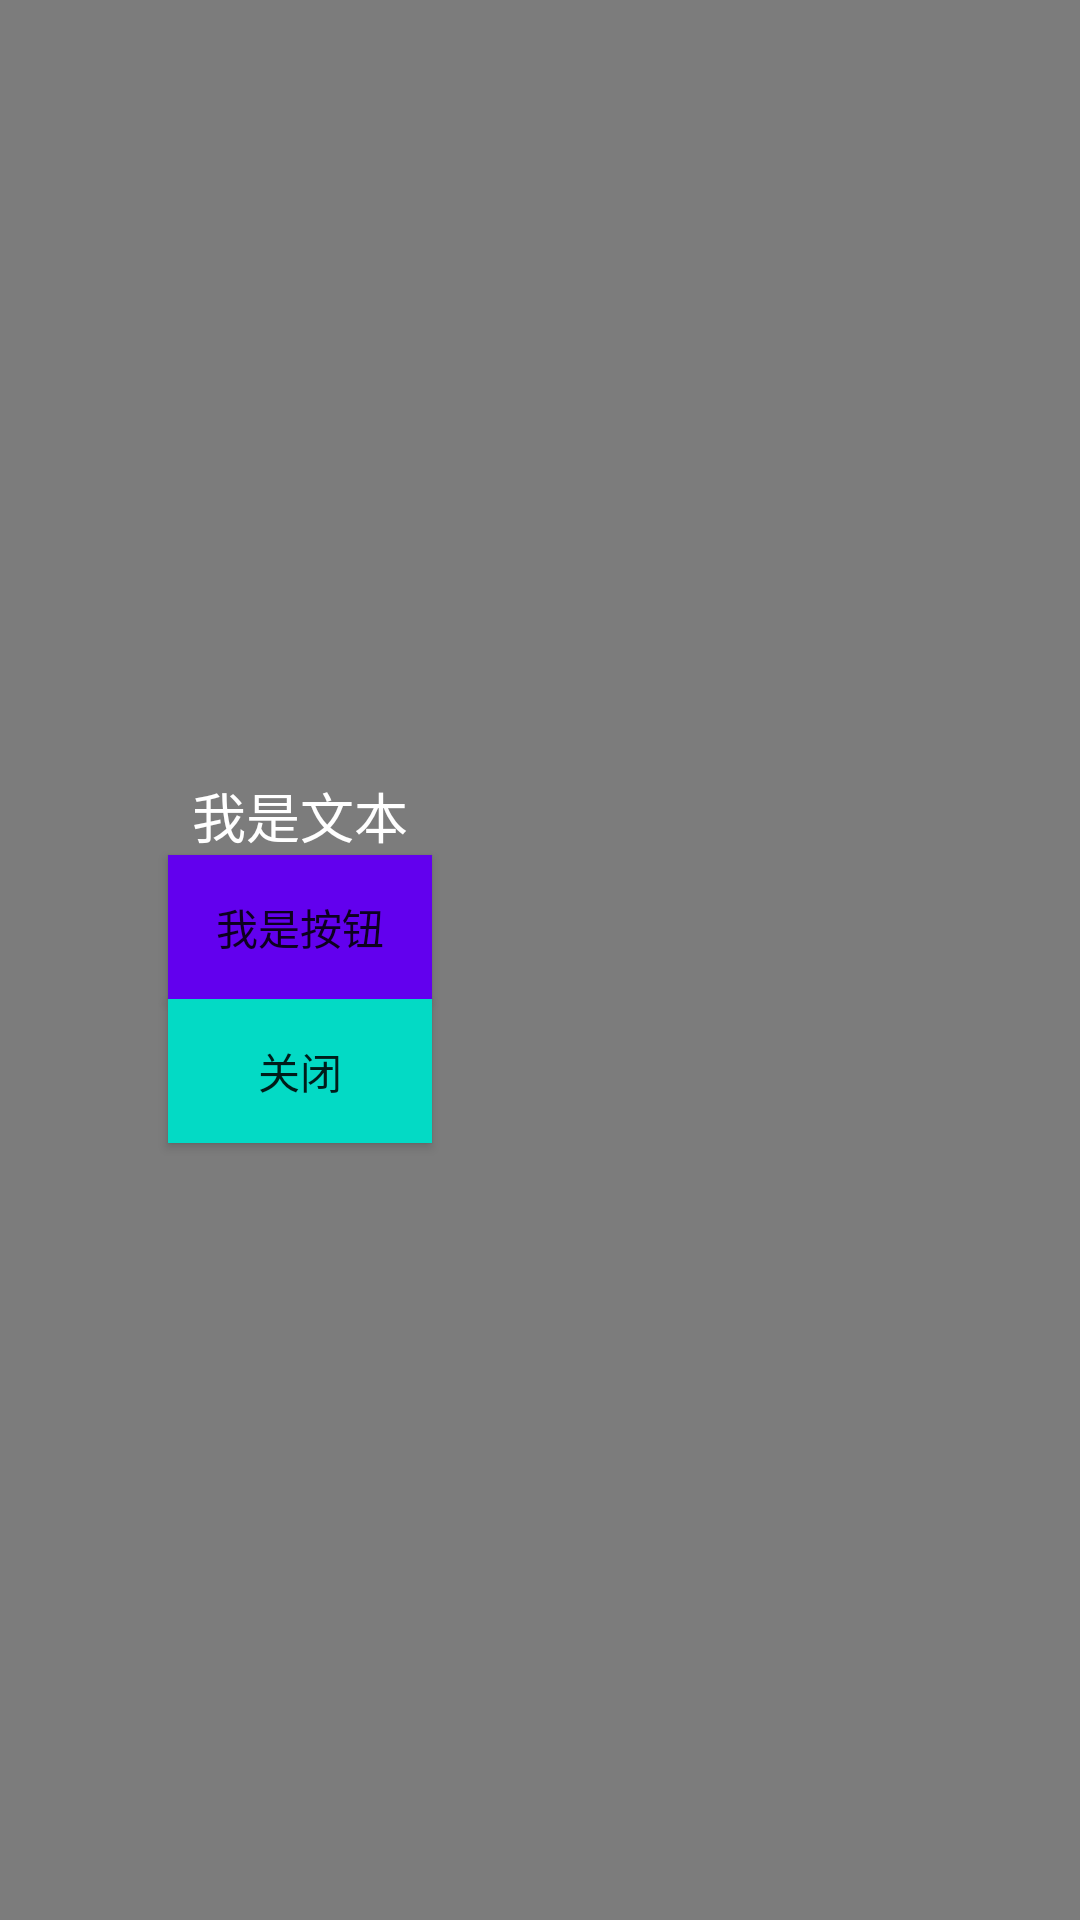

Android layout source for this screen:
<!-- AndroidManifest.xml: application theme AppTheme -->
<!-- res/layout/float_layout.xml -->
<?xml version="1.0" encoding="utf-8"?>
<LinearLayout xmlns:android="http://schemas.android.com/apk/res/android"
    android:layout_width="match_parent"
    android:layout_height="match_parent"
    android:background="#80000000"
    android:orientation="vertical">

    <LinearLayout
        android:layout_width="200dp"
        android:layout_height="match_parent"
        android:gravity="center"
        android:orientation="vertical">


        <TextView
            android:layout_width="wrap_content"
            android:layout_height="wrap_content"
            android:text="我是文本"
            android:textColor="@android:color/white"
            android:textSize="18sp" />

        <androidx.appcompat.widget.AppCompatButton
            android:id="@+id/nav_show"
            android:layout_width="wrap_content"
            android:layout_height="wrap_content"
            android:background="@color/colorPrimary"
            android:text="我是按钮" />

        <androidx.appcompat.widget.AppCompatButton
            android:id="@+id/nav_close"
            android:layout_width="wrap_content"
            android:layout_height="wrap_content"
            android:background="@color/colorAccent"
            android:text="关闭" />

    </LinearLayout>

</LinearLayout>
<!-- resources referenced by this layout -->
<resources>
  <style name="AppTheme" parent="Theme.AppCompat.Light.DarkActionBar">
          
          <item name="colorPrimary">@color/colorPrimary</item>
          <item name="colorPrimaryDark">@color/colorPrimaryDark</item>
          <item name="colorAccent">@color/colorAccent</item>
      </style>
  <!-- not gathered from this repository: default colours our renderer supplied (Android Studio template values) -->
  <color name="colorPrimary">#FF6200EE</color>
  <color name="colorPrimaryDark">#FF3700B3</color>
  <color name="colorAccent">#FF03DAC5</color>
</resources>
